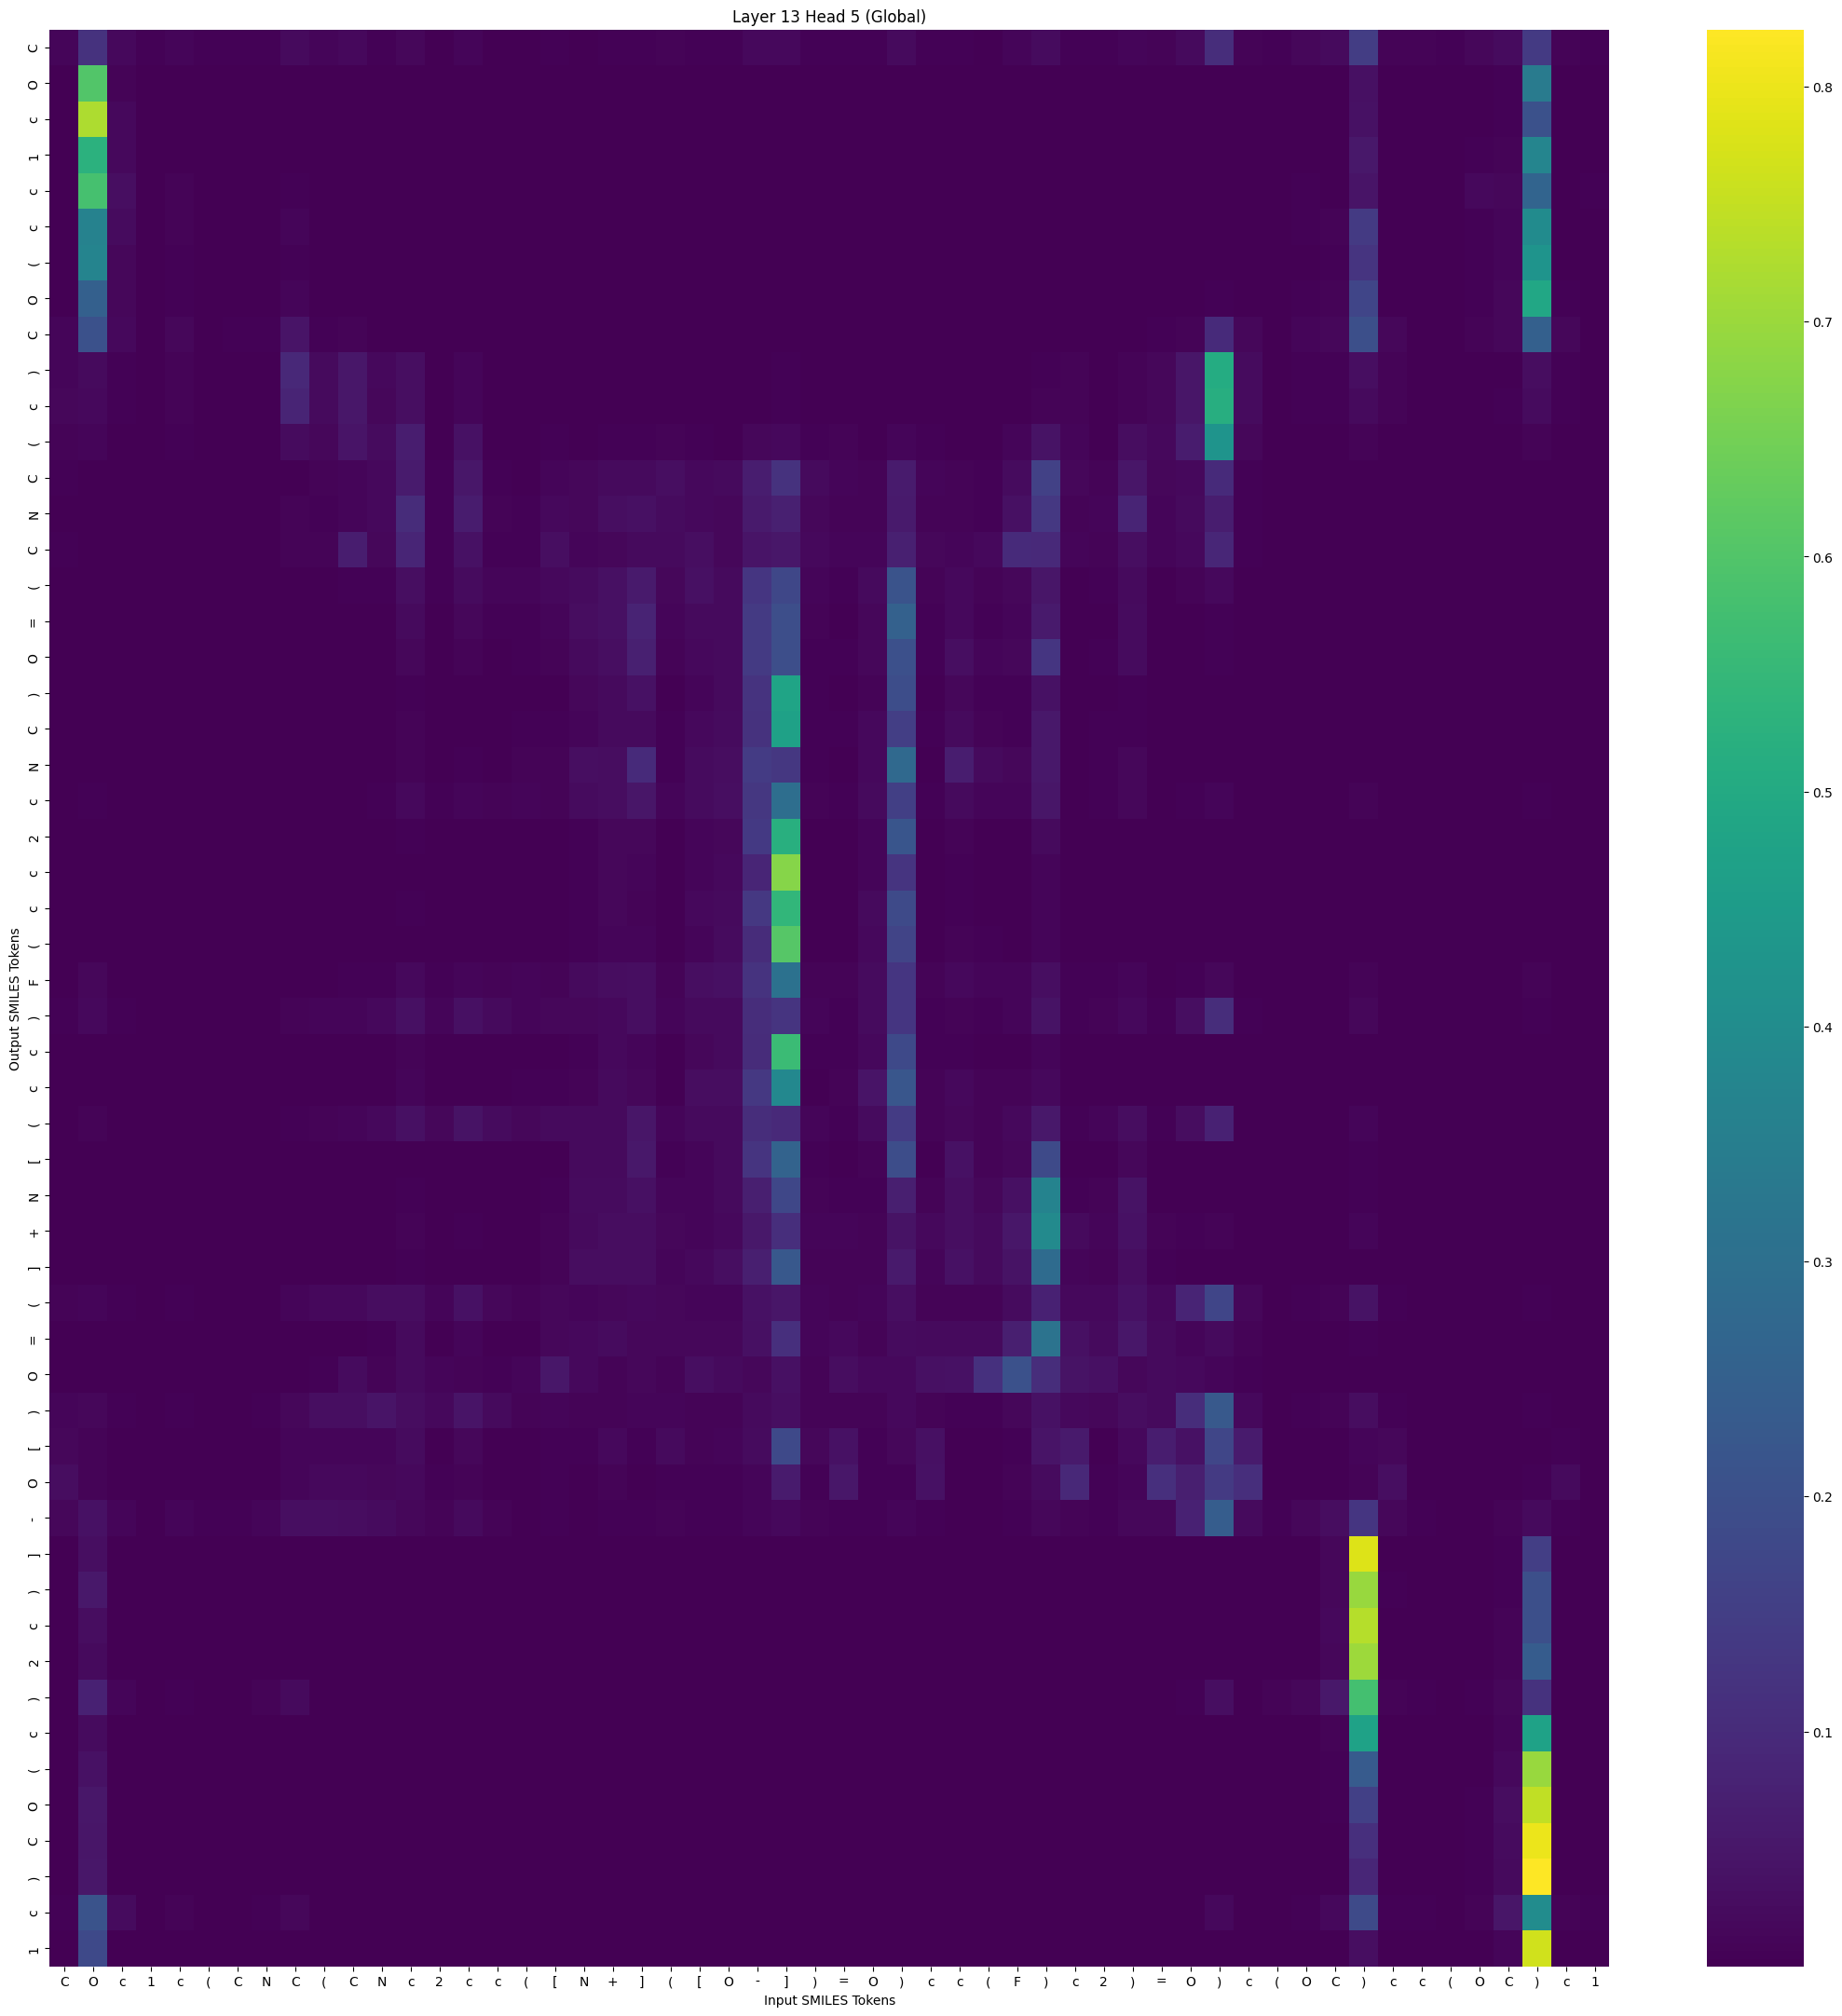

Values plotted in this chart, from the file beside it:
, C, O, c, 1, c, (, C, N, C, (, C, N, c, 2, c, c, (, [, N, +, ], (, [
C, 0.0102, 0.1179, 0.01849, 0.003706, 0.01003, 0.00389, 0.005542, 0.003539, 0.02248, 0.009762, 0.0191, 0.006397, 0.01289, 0.003122, 0.01081, 0.002009, 0.001421, 0.004393, 0.003057, 0.005739, 0.005743, 0.006668, 0.00598
O, 0.0002364, 0.6018, 0.008781, 0.0002892, 0.0007567, 6.322539e-05, 0.0001111, 3.93815e-05, 0.0006863, 4.8473876e-06, 8.379626e-06, 1.2270511e-06, 1.1924362e-05, 1.8595904e-07, 3.9603997e-06, 1.0286219e-07, 5.213995e-08, 6.802255e-07, 1.9608146e-06, 9.527215e-06, 1.8530112e-06, 1.5862386e-05, 5.0788126e-06
c, 0.0002587, 0.723, 0.0164, 0.0005091, 0.001814, 0.0001033, 0.0002561, 5.6512064e-05, 0.0007458, 6.4947135e-06, 1.4864322e-05, 1.7200812e-06, 1.4160524e-05, 4.2082434e-07, 1.1310164e-05, 4.0458355e-07, 1.7083914e-07, 1.9312483e-06, 4.791743e-06, 1.8592511e-05, 4.3612677e-06, 3.721079e-05, 1.0893675e-05
1, 0.0003413, 0.5255, 0.01643, 0.0009121, 0.002491, 0.0002401, 0.0003141, 0.0001596, 0.001402, 1.0771907e-05, 1.3499433e-05, 2.814523e-06, 2.0357113e-05, 6.814394e-07, 1.36216295e-05, 9.369873e-07, 3.0123041e-07, 1.5833458e-06, 5.8891305e-06, 2.672717e-05, 5.8548253e-06, 4.7268513e-05, 8.5755255e-06
c, 0.001022, 0.5799, 0.03037, 0.002941, 0.007264, 0.0008402, 0.00231, 0.0004146, 0.004785, 9.955544e-05, 0.0004438, 3.608886e-05, 0.0002248, 9.958795e-06, 0.0001555, 5.6181407e-06, 3.9463093e-06, 3.7188303e-05, 4.24337e-05, 0.0001091, 5.2933025e-05, 0.0002378, 0.0001154
c, 0.0008697, 0.3622, 0.02495, 0.001584, 0.007016, 0.0009252, 0.001056, 0.001273, 0.01085, 0.0001502, 0.0001586, 5.449023e-05, 0.0001938, 6.313365e-06, 0.0001528, 1.0406219e-05, 2.4439905e-06, 8.161379e-06, 1.9974217e-05, 8.1885446e-05, 3.465057e-05, 0.0001331, 2.426136e-05
(, 0.0006988, 0.373, 0.01586, 0.001054, 0.003776, 0.000496, 0.0007339, 0.0005133, 0.005234, 7.8251556e-05, 0.0001095, 2.4933348e-05, 0.000119, 2.8196723e-06, 7.2158175e-05, 1.8698103e-06, 1.0772206e-06, 7.802506e-06, 1.6218173e-05, 5.7136713e-05, 2.6675063e-05, 0.000103, 2.6157224e-05
O, 0.001141, 0.2495, 0.01339, 0.0009256, 0.004525, 0.0007039, 0.0009582, 0.00102, 0.009885, 0.0002641, 0.0004136, 7.2234325e-05, 0.000147, 5.0663093e-06, 0.0001, 2.3056573e-06, 7.5181043e-07, 5.4271977e-06, 5.3635904e-06, 2.3474615e-05, 1.0471648e-05, 6.671574e-05, 1.1594464e-05
C, 0.0109, 0.2035, 0.0191, 0.001491, 0.01456, 0.001893, 0.003766, 0.004374, 0.04432, 0.005598, 0.007714, 0.001542, 0.002176, 0.0001248, 0.00155, 4.911919e-05, 1.31322895e-05, 9.284587e-05, 8.8227214e-05, 0.0003212, 9.328689e-05, 0.001308, 0.0001802
), 0.01181, 0.02149, 0.005117, 0.0003104, 0.006509, 0.000739, 0.001936, 0.002798, 0.09265, 0.01943, 0.04964, 0.01675, 0.03085, 0.0008025, 0.01206, 0.0004248, 8.583665e-05, 0.000813, 0.0002584, 0.001177, 0.0005602, 0.002529, 0.0008897
c, 0.01365, 0.01845, 0.005986, 0.0003617, 0.007468, 0.0007571, 0.00249, 0.002962, 0.08156, 0.01991, 0.05141, 0.01458, 0.0302, 0.0008311, 0.01201, 0.0004087, 9.86351e-05, 0.00111, 0.00031, 0.001429, 0.0006233, 0.003099, 0.00088
(, 0.008959, 0.009789, 0.002677, 0.0001588, 0.003565, 0.000313, 0.0008627, 0.0007489, 0.02439, 0.0153, 0.04474, 0.02563, 0.0654, 0.00286, 0.03783, 0.001831, 0.000691, 0.006291, 0.002187, 0.006177, 0.005046, 0.009181, 0.004879
C, 0.003327, 0.001304, 0.0002231, 2.5921378e-05, 0.0006284, 6.3860934e-05, 0.0001057, 9.794882e-05, 0.002886, 0.007232, 0.0128, 0.0172, 0.05999, 0.005582, 0.05085, 0.004059, 0.002696, 0.01153, 0.01519, 0.02107, 0.02226, 0.03075, 0.0167
N, 0.003139, 0.001686, 0.0004996, 5.2058076e-05, 0.001226, 0.0001059, 0.0002405, 0.0002137, 0.007113, 0.005073, 0.01208, 0.01722, 0.1014, 0.005006, 0.06254, 0.009323, 0.004191, 0.01881, 0.01584, 0.03033, 0.0324, 0.02331, 0.01785
C, 0.003557, 0.002347, 0.0004788, 0.0001046, 0.001089, 0.0001823, 0.0006851, 0.000152, 0.006937, 0.006909, 0.06582, 0.01308, 0.08458, 0.005575, 0.0358, 0.003222, 0.003469, 0.02916, 0.01196, 0.01513, 0.02209, 0.01984, 0.02923
(, 0.0008408, 0.001146, 0.0001994, 3.61708e-05, 0.0003115, 5.835242e-05, 7.643015e-05, 3.7744707e-05, 0.001311, 0.001684, 0.003966, 0.005081, 0.03117, 0.003828, 0.02418, 0.01054, 0.009851, 0.01767, 0.02275, 0.03511, 0.05652, 0.01417, 0.03497
=, 0.0003019, 0.0005214, 7.162244e-05, 9.12681e-06, 0.0001008, 1.6139975e-05, 1.5614423e-05, 1.2549689e-05, 0.0004963, 0.0004284, 0.0006489, 0.002058, 0.02042, 0.001591, 0.01454, 0.006393, 0.006404, 0.009734, 0.02626, 0.03415, 0.07962, 0.009714, 0.02148
O, 0.0002534, 0.0003916, 4.2729982e-05, 5.2292216e-06, 3.7124555e-05, 9.010786e-06, 6.5314857e-06, 7.3065435e-06, 0.0002496, 0.0003496, 0.0003541, 0.00151, 0.0153, 0.001088, 0.007853, 0.001845, 0.003549, 0.007152, 0.02178, 0.02936, 0.0739, 0.007532, 0.01816
), 7.662132e-05, 0.0003133, 1.5102603e-05, 2.986193e-06, 1.12200905e-05, 3.670741e-06, 1.286302e-06, 1.1292384e-06, 6.080617e-05, 3.9585524e-05, 3.870018e-05, 0.0001662, 0.003914, 0.0003189, 0.001532, 0.0007319, 0.001723, 0.00172, 0.01509, 0.02194, 0.03665, 0.003155, 0.01251
C, 0.0003888, 0.0007124, 5.338628e-05, 1.9020586e-05, 3.6879326e-05, 2.4015697e-05, 9.319318e-06, 9.99164e-06, 0.0001834, 0.0003962, 0.0003316, 0.0009342, 0.00657, 0.001457, 0.00232, 0.002187, 0.003391, 0.00332, 0.0118, 0.02141, 0.0223, 0.003519, 0.01663
N, 0.0001455, 0.0005671, 9.882967e-05, 2.7018685e-05, 7.085728e-05, 3.3410233e-05, 1.778604e-05, 1.35518785e-05, 0.0001872, 0.0001579, 0.0001699, 0.0007002, 0.008315, 0.001439, 0.00455, 0.003146, 0.008826, 0.00808, 0.03072, 0.02587, 0.09916, 0.003361, 0.02302
c, 0.001291, 0.005387, 0.0006903, 0.0001934, 0.0004342, 0.000251, 0.0001158, 0.0001108, 0.001499, 0.001693, 0.002273, 0.003522, 0.0161, 0.004375, 0.01108, 0.007704, 0.009674, 0.007303, 0.02257, 0.0277, 0.04551, 0.01004, 0.02382
2, 0.000101, 0.000466, 2.918823e-05, 3.816108e-06, 1.1252035e-05, 4.044367e-06, 1.9955153e-06, 1.8562785e-06, 0.0001004, 6.421083e-05, 6.429582e-05, 0.0002029, 0.00434, 0.000276, 0.000891, 0.0006939, 0.001004, 0.001156, 0.005022, 0.0134, 0.0155, 0.001446, 0.01029
c, 0.0001369, 0.0003111, 2.6602336e-05, 8.5658885e-06, 1.6108963e-05, 7.345564e-06, 3.1065244e-06, 2.074753e-06, 7.696422e-05, 6.570116e-05, 6.7039306e-05, 0.0001661, 0.003178, 0.0005522, 0.0008487, 0.001094, 0.001787, 0.001433, 0.006268, 0.01531, 0.009824, 0.001141, 0.01101
c, 0.0001946, 0.0003496, 4.2798918e-05, 6.4367177e-06, 1.7176646e-05, 5.912384e-06, 4.983648e-06, 3.1012362e-06, 0.000117, 0.0001308, 0.0001515, 0.0003416, 0.004983, 0.0005007, 0.0009609, 0.001278, 0.00142, 0.001979, 0.00534, 0.01433, 0.009259, 0.001408, 0.01654
(, 9.668991e-05, 0.0001516, 1.4236066e-05, 5.0357357e-06, 8.904794e-06, 5.010701e-06, 2.390509e-06, 1.8757471e-06, 4.460579e-05, 6.803088e-05, 5.976199e-05, 0.0001944, 0.002731, 0.0006216, 0.0007323, 0.001265, 0.001913, 0.001507, 0.006231, 0.01201, 0.01004, 0.0008021, 0.01208
F, 0.002744, 0.01302, 0.001989, 0.0006643, 0.00107, 0.0006521, 0.0003786, 0.0002569, 0.002532, 0.002696, 0.00393, 0.003882, 0.01614, 0.006019, 0.01025, 0.008928, 0.01123, 0.009372, 0.02108, 0.02865, 0.03181, 0.009361, 0.02949
), 0.004918, 0.01787, 0.005255, 0.0006816, 0.00304, 0.0008958, 0.001332, 0.001366, 0.008854, 0.009904, 0.01171, 0.01748, 0.03263, 0.01236, 0.03345, 0.01993, 0.01055, 0.01512, 0.0144, 0.01924, 0.03003, 0.01038, 0.01943
c, 0.000431, 0.0005449, 5.0450624e-05, 1.9651461e-05, 4.1175423e-05, 2.6822989e-05, 1.1589918e-05, 9.284163e-06, 0.000407, 0.0003791, 0.0004454, 0.0007129, 0.00757, 0.001073, 0.001599, 0.001685, 0.00233, 0.002028, 0.006337, 0.01695, 0.01052, 0.002497, 0.01444
c, 0.0004125, 0.0002446, 6.0654573e-05, 1.8535842e-05, 3.5836434e-05, 2.087072e-05, 1.9542122e-05, 1.1562733e-05, 0.0002738, 0.0003894, 0.0005112, 0.0009289, 0.009798, 0.001605, 0.001789, 0.003177, 0.004809, 0.006148, 0.009463, 0.02083, 0.01584, 0.001795, 0.028
(, 0.002826, 0.006442, 0.00203, 0.0002964, 0.00161, 0.0005142, 0.0007427, 0.0008283, 0.005676, 0.008123, 0.01009, 0.01902, 0.03421, 0.01304, 0.03952, 0.02312, 0.01473, 0.0198, 0.0196, 0.0194, 0.04677, 0.01115, 0.02077
[, 0.0001038, 0.0004359, 1.2462028e-05, 1.5633561e-06, 8.763099e-06, 2.482601e-06, 1.4205485e-06, 1.2068496e-06, 4.5339202e-05, 4.0474395e-05, 3.87927e-05, 0.0001462, 0.00306, 0.0001919, 0.001177, 0.0004174, 0.001228, 0.002678, 0.02246, 0.02007, 0.05302, 0.006312, 0.01004
N, 0.0004606, 0.0005828, 3.574969e-05, 4.942746e-06, 4.395371e-05, 7.796779e-06, 8.453433e-06, 7.1824556e-06, 0.0001522, 0.0001569, 0.0001469, 0.0004608, 0.005947, 0.0004851, 0.00304, 0.0008896, 0.001464, 0.005683, 0.0231, 0.02428, 0.03389, 0.01173, 0.01043
+, 0.001371, 0.001567, 0.0001424, 2.3723464e-05, 0.0001468, 3.218244e-05, 3.9952734e-05, 3.3926823e-05, 0.000396, 0.0005118, 0.0004224, 0.000975, 0.007662, 0.0008743, 0.004275, 0.0007839, 0.001695, 0.008434, 0.02218, 0.02586, 0.02845, 0.01591, 0.01278
], 0.0005773, 0.000568, 4.124934e-05, 6.8013555e-06, 4.355253e-05, 7.988287e-06, 1.0701555e-05, 8.045812e-06, 0.0001133, 0.0002369, 0.000187, 0.0005956, 0.006362, 0.0006405, 0.002915, 0.0007838, 0.001593, 0.007204, 0.02889, 0.02834, 0.02669, 0.01048, 0.01734
(, 0.007747, 0.01183, 0.003827, 0.0005543, 0.00367, 0.001012, 0.00182, 0.002686, 0.01017, 0.0174, 0.01619, 0.02671, 0.02669, 0.01171, 0.03802, 0.01567, 0.007221, 0.01511, 0.01208, 0.0134, 0.01883, 0.01496, 0.01049
=, 0.00286, 0.001964, 0.0002486, 5.1637548e-05, 0.0004378, 6.959646e-05, 0.0001483, 7.7923985e-05, 0.001131, 0.00208, 0.003, 0.003223, 0.01938, 0.002318, 0.009712, 0.002189, 0.002526, 0.01519, 0.01624, 0.02277, 0.01551, 0.01532, 0.01605
O, 0.00205, 0.0002289, 0.0001191, 0.0001045, 0.0002414, 0.0001487, 0.0005314, 0.0001158, 0.0007588, 0.00435, 0.02272, 0.007303, 0.02149, 0.01064, 0.00763, 0.004652, 0.01081, 0.04831, 0.01623, 0.009191, 0.01294, 0.008935, 0.03023
), 0.01047, 0.0132, 0.005806, 0.001141, 0.005865, 0.001989, 0.002984, 0.004809, 0.01509, 0.03014, 0.03065, 0.04193, 0.02615, 0.01779, 0.0442, 0.01933, 0.007292, 0.01158, 0.007078, 0.008713, 0.01029, 0.01067, 0.007513
[, 0.01412, 0.00659, 0.0006752, 0.0001804, 0.001327, 0.0003545, 0.0002508, 0.000341, 0.01092, 0.01082, 0.01271, 0.01148, 0.02571, 0.002998, 0.01461, 0.002212, 0.001234, 0.003409, 0.00508, 0.01808, 0.004305, 0.02065, 0.008474
O, 0.02793, 0.007192, 0.00197, 0.0006865, 0.002145, 0.0008861, 0.0009904, 0.001346, 0.01216, 0.0187, 0.01808, 0.01327, 0.01783, 0.003734, 0.006876, 0.001941, 0.0009667, 0.0035, 0.001827, 0.008628, 0.001419, 0.005881, 0.005795
-, 0.01321, 0.03745, 0.01232, 0.002674, 0.009777, 0.004776, 0.006125, 0.01217, 0.03019, 0.03167, 0.02798, 0.02466, 0.01355, 0.008136, 0.02029, 0.007816, 0.002661, 0.003867, 0.002897, 0.00432, 0.004728, 0.007473, 0.00352
], 0.0002988, 0.02967, 0.0009092, 0.0001235, 0.0003862, 0.0002142, 7.905749e-05, 0.0002575, 0.001901, 8.373581e-05, 4.7558588e-05, 2.4930978e-05, 5.9126967e-05, 4.718333e-06, 5.656168e-05, 8.183847e-06, 3.4019506e-06, 4.7388376e-06, 2.3475119e-05, 7.029762e-05, 6.2719824e-05, 0.0001214, 1.361093e-05
), 0.0005503, 0.05423, 0.001499, 0.0002223, 0.0005615, 0.0002761, 0.0001315, 0.0002919, 0.001686, 0.0001005, 5.921553e-05, 2.8365628e-05, 6.432593e-05, 5.2991213e-06, 5.8382888e-05, 4.033882e-06, 3.4623802e-06, 9.123383e-06, 3.2074335e-05, 8.6784334e-05, 7.0646805e-05, 0.0001388, 2.2395576e-05
c, 0.0002947, 0.02686, 0.0007589, 7.7966244e-05, 0.0003357, 0.0001206, 0.0001106, 0.0002006, 0.001488, 5.5395274e-05, 4.968798e-05, 1.2841894e-05, 3.84867e-05, 1.7736073e-06, 2.569566e-05, 1.3943501e-06, 7.428155e-07, 3.423576e-06, 1.190625e-05, 2.8495007e-05, 2.1860033e-05, 9.042042e-05, 8.331695e-06
2, 0.0003064, 0.02136, 0.0005558, 5.2293675e-05, 0.0001723, 9.9856545e-05, 7.82614e-05, 0.0002248, 0.002576, 7.329626e-05, 6.233673e-05, 1.7045457e-05, 5.099079e-05, 1.1667279e-06, 1.2679001e-05, 5.56539e-07, 3.0209313e-07, 1.6711232e-06, 4.065152e-06, 1.3406235e-05, 9.3207855e-06, 3.216869e-05, 4.1770772e-06
), 0.002555, 0.07546, 0.01053, 0.001419, 0.00508, 0.002711, 0.002884, 0.007637, 0.0197, 0.002963, 0.002274, 0.001131, 0.0008016, 0.0001768, 0.0009458, 0.0001961, 5.4977794e-05, 9.317294e-05, 0.0001176, 0.0002169, 0.0002612, 0.000553, 0.0001197
c, 6.9590875e-05, 0.02286, 0.0002838, 3.4924607e-05, 5.4549e-05, 4.255161e-05, 1.8273195e-05, 2.8206636e-05, 0.0002581, 8.378118e-06, 7.405978e-06, 1.2801783e-06, 6.8062386e-06, 2.5006833e-07, 2.3374143e-06, 1.4729414e-07, 1.5708177e-07, 5.559783e-07, 3.812547e-06, 1.01903115e-05, 8.153734e-06, 2.9140418e-05, 2.721396e-06
(, 0.0001109, 0.03758, 0.0005568, 7.4314885e-05, 0.0001258, 5.8798454e-05, 2.9019759e-05, 3.5854988e-05, 0.0002592, 6.3642374e-06, 5.1530264e-06, 8.6434216e-07, 5.023543e-06, 2.2952838e-07, 2.1434373e-06, 1.3076138e-07, 9.7091906e-08, 4.1022332e-07, 2.527155e-06, 8.912789e-06, 3.6812623e-06, 2.1117597e-05, 2.013341e-06
O, 0.0002311, 0.05111, 0.00104, 0.0001648, 0.0002068, 0.0001031, 5.6281682e-05, 6.4094325e-05, 0.0003563, 1.35513155e-05, 9.181662e-06, 1.6569023e-06, 8.447153e-06, 4.5568598e-07, 3.1493653e-06, 1.29926e-07, 1.4944526e-07, 8.5007434e-07, 3.289743e-06, 1.4044936e-05, 4.4588146e-06, 2.4738009e-05, 3.8008197e-06
C, 0.000208, 0.04826, 0.00107, 9.7261036e-05, 0.0002202, 6.2286854e-05, 5.857226e-05, 5.424612e-05, 0.0005175, 1.0777161e-05, 1.1808953e-05, 1.4175386e-06, 9.695363e-06, 2.249169e-07, 2.582491e-06, 7.7307675e-08, 5.0721372e-08, 4.7531339e-07, 1.656689e-06, 7.6210813e-06, 1.9401841e-06, 1.7729419e-05, 2.1740182e-06
), 0.0001969, 0.05045, 0.00104, 7.010815e-05, 0.000159, 5.013042e-05, 5.1313844e-05, 5.1599207e-05, 0.0008717, 1.1815551e-05, 1.627619e-05, 1.5882823e-06, 1.212992e-05, 1.4387405e-07, 1.6365664e-06, 3.309832e-08, 2.0279732e-08, 2.699064e-07, 6.216719e-07, 3.5829275e-06, 8.8001593e-07, 8.368585e-06, 1.1303649e-06
c, 0.003325, 0.2095, 0.02361, 0.0027, 0.006613, 0.002485, 0.002652, 0.003726, 0.01321, 0.00153, 0.001463, 0.0004543, 0.0006167, 9.56513e-05, 0.0004685, 6.59701e-05, 2.1279242e-05, 5.5073007e-05, 7.241047e-05, 0.0002043, 0.0001167, 0.0003774, 0.0001164
1, 7.04042e-05, 0.1833, 0.001855, 0.0001903, 0.0002211, 4.2148135e-05, 3.9577066e-05, 1.1597581e-05, 0.0001225, 1.5511386e-06, 2.1035032e-06, 2.0684053e-07, 2.7852068e-06, 7.516222e-08, 8.5013374e-07, 3.7205584e-08, 3.648617e-08, 3.0950545e-07, 1.4961018e-06, 6.3017746e-06, 1.140344e-06, 8.125083e-06, 2.2228019e-06
